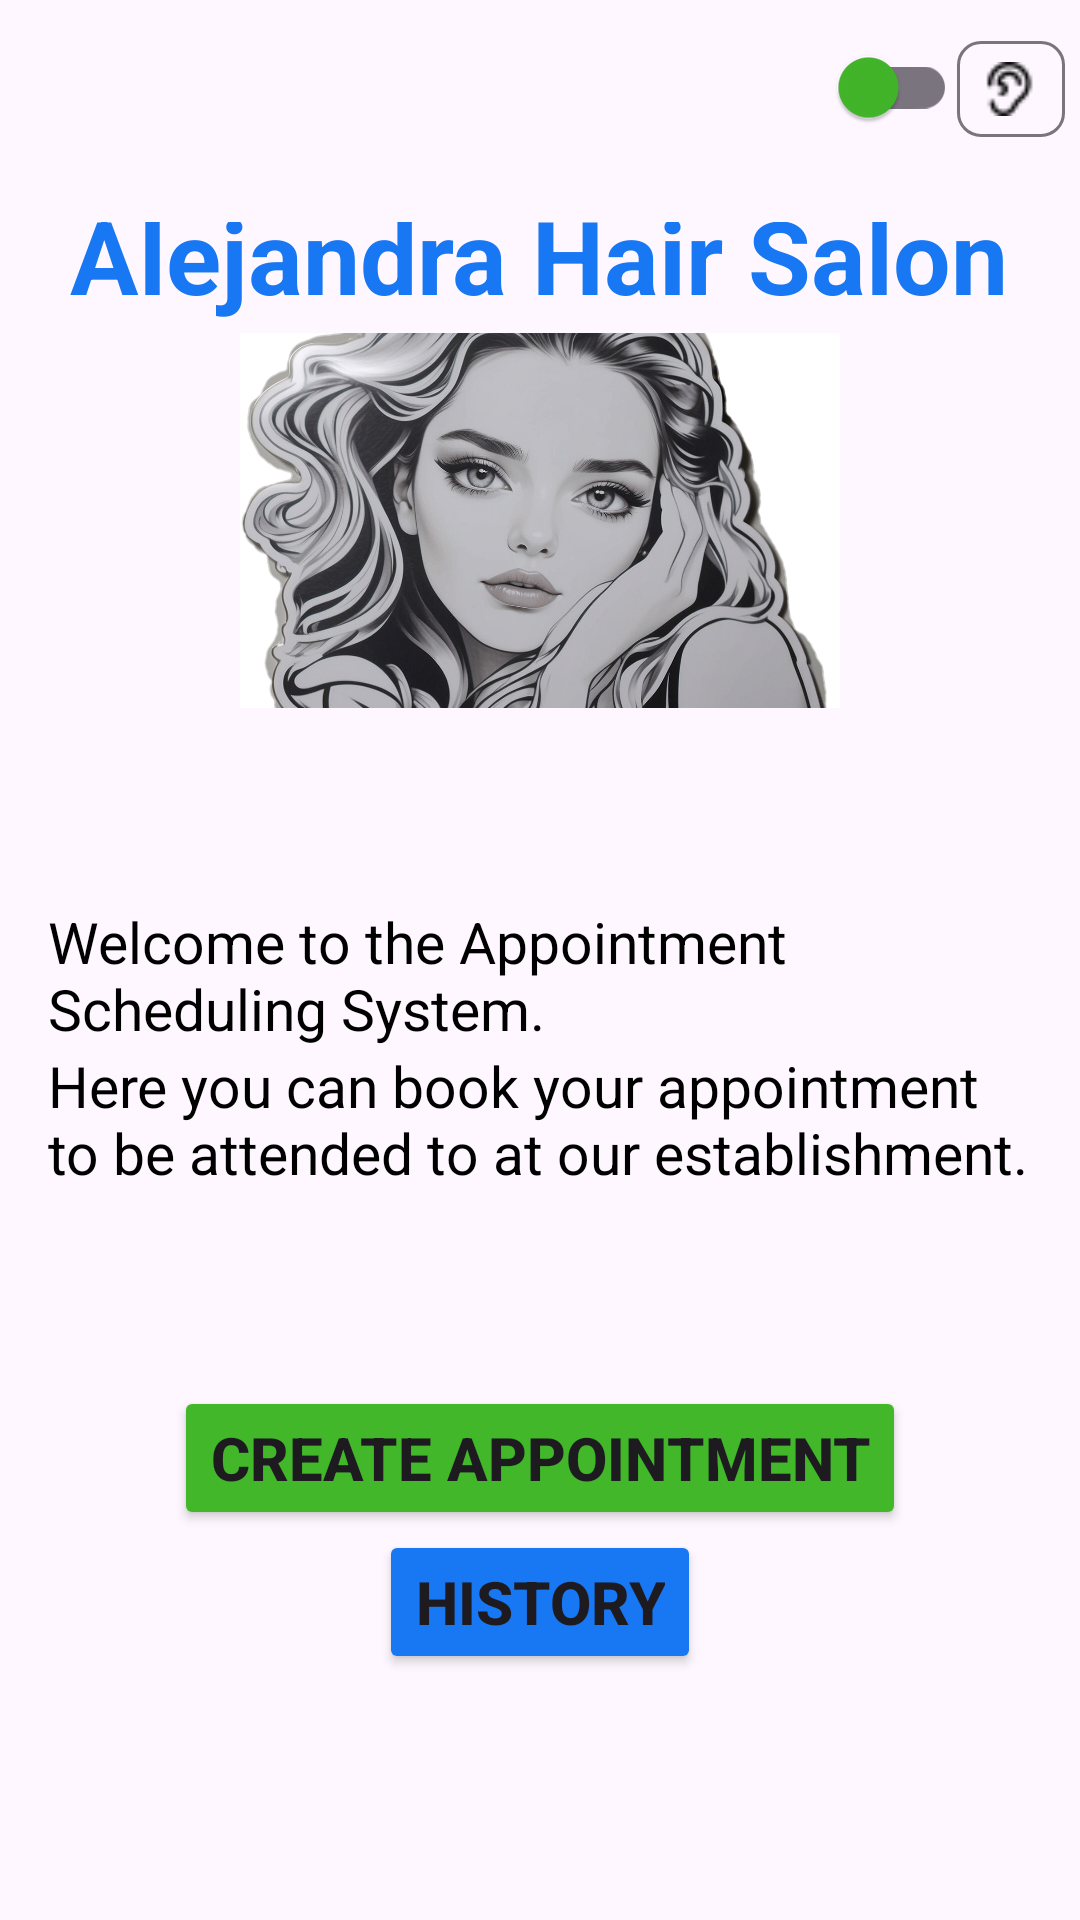

Layout XML and referenced resources for this Android screen:
<!-- AndroidManifest.xml: application theme Theme.PeluqueriaAlejandra -->
<!-- res/layout/activity_welcome.xml -->
<?xml version="1.0" encoding="utf-8"?>
<LinearLayout xmlns:android="http://schemas.android.com/apk/res/android"
    xmlns:app="http://schemas.android.com/apk/res-auto"
    xmlns:tools="http://schemas.android.com/tools"
    android:layout_width="match_parent"
    android:layout_height="match_parent"
    android:orientation="vertical"
    tools:context=".WelcomeActivity">

    <LinearLayout
        android:layout_width="match_parent"
        android:layout_height="wrap_content"
        android:layout_margin="5dp"
        android:gravity="end"
        android:orientation="horizontal">

        <androidx.appcompat.widget.SwitchCompat
            android:id="@+id/switch1"
            android:layout_width="50dp"
            android:layout_height="48dp"
            android:contentDescription="play"
            app:thumbTint="@color/green1" />

        <com.google.android.material.chip.Chip
            android:id="@+id/chip1"
            android:layout_width="36dp"
            android:layout_height="48dp"
            android:contentDescription="play"
            app:chipIcon="@drawable/oido16" />
    </LinearLayout>

    <LinearLayout
        android:layout_width="match_parent"
        android:layout_height="0dp"
        android:layout_margin="16dp"
        android:layout_weight="1"
        android:gravity="center"
        android:orientation="vertical">

        <TextView
            android:layout_width="wrap_content"
            android:layout_height="wrap_content"
            android:text="@string/app_name"
            android:textColor="@color/blue1"
            android:textSize="34sp"
            android:textStyle="bold" />

        <ImageView
            android:layout_width="200dp"
            android:layout_height="140dp"
            android:contentDescription="@string/description_img"
            android:src="@drawable/peluqueria_jpg" />

    </LinearLayout>

    <LinearLayout
        android:layout_width="match_parent"
        android:layout_height="0dp"
        android:layout_margin="16dp"
        android:layout_weight="1"
        android:gravity="center_vertical"
        android:orientation="vertical">

        <TextView
            android:layout_width="match_parent"
            android:layout_height="wrap_content"
            android:layout_gravity="center_horizontal"
            android:text="@string/welcome_greeting1"
            android:textColor="@color/black"
            android:textSize="19sp" />

        <TextView
            android:layout_width="match_parent"
            android:layout_height="wrap_content"
            android:layout_gravity="center_horizontal"
            android:text="@string/welcome_greeting2"
            android:textColor="@color/black"
            android:textSize="19sp"
            app:layout_constraintEnd_toEndOf="parent"
            app:layout_constraintHorizontal_bias="0.5"
            app:layout_constraintStart_toStartOf="parent"
            tools:layout_editor_absoluteY="74dp" />

    </LinearLayout>

    <LinearLayout
        android:layout_width="match_parent"
        android:layout_height="0dp"
        android:layout_margin="16dp"
        android:layout_weight="1"
        android:gravity="center_horizontal"
        android:orientation="vertical">

        <Button
            android:id="@+id/btn_appointment"
            android:layout_width="wrap_content"
            android:layout_height="wrap_content"
            android:backgroundTint="@color/green1"
            android:onClick="onAppointment"
            android:text="@string/create_appointment"
            android:textSize="20sp"
            android:textStyle="bold"
            app:cornerRadius="10dp"
            app:layout_constraintEnd_toEndOf="parent"
            app:layout_constraintHorizontal_bias="0.5"
            app:layout_constraintStart_toStartOf="parent"
            tools:layout_editor_absoluteY="566dp" />

        <Button
            android:id="@+id/btn_history"
            android:layout_width="wrap_content"
            android:layout_height="wrap_content"
            android:backgroundTint="@color/blue1"
            android:onClick="onHistory"
            android:text="@string/history"
            android:textSize="20sp"
            android:textStyle="bold"
            app:cornerRadius="10dp"
            app:layout_constraintEnd_toEndOf="parent"
            app:layout_constraintHorizontal_bias="0.5"
            app:layout_constraintStart_toStartOf="parent"
            tools:layout_editor_absoluteY="566dp" />

        
    </LinearLayout>

</LinearLayout>
<!-- resources referenced by this layout -->
<resources>
  <color name="black">#FF000000</color>
  <color name="blue1">#1877F2</color>
  <color name="green1">#42B72A</color>
  <!-- drawable oido16: png bitmap (drawable, 415 bytes) -->
  <!-- drawable peluqueria_jpg: jpg bitmap (drawable, 649653 bytes) -->
  <string name="app_name">Alejandra Hair Salon</string>
  <string name="create_appointment">Create appointment</string>
  <string name="description_img">Black and white image of a woman\'s face with her left hand touching her face</string>
  <string name="history">History</string>
  <string name="manage_profile">Manage profile</string>
  <string name="welcome_greeting1">Welcome to the Appointment Scheduling System.</string>
  <string name="welcome_greeting2">Here you can book your appointment to be attended to at our establishment.</string>
  <style name="Theme.PeluqueriaAlejandra" parent="Base.Theme.PeluqueriaAlejandra" />
  <style name="Base.Theme.PeluqueriaAlejandra" parent="Theme.Material3.DayNight.NoActionBar">
          
  
          
          <item name="colorPrimary">@color/blue1</item> 
           
           
  
          
           
           
           
  
          
           
      </style>
</resources>
